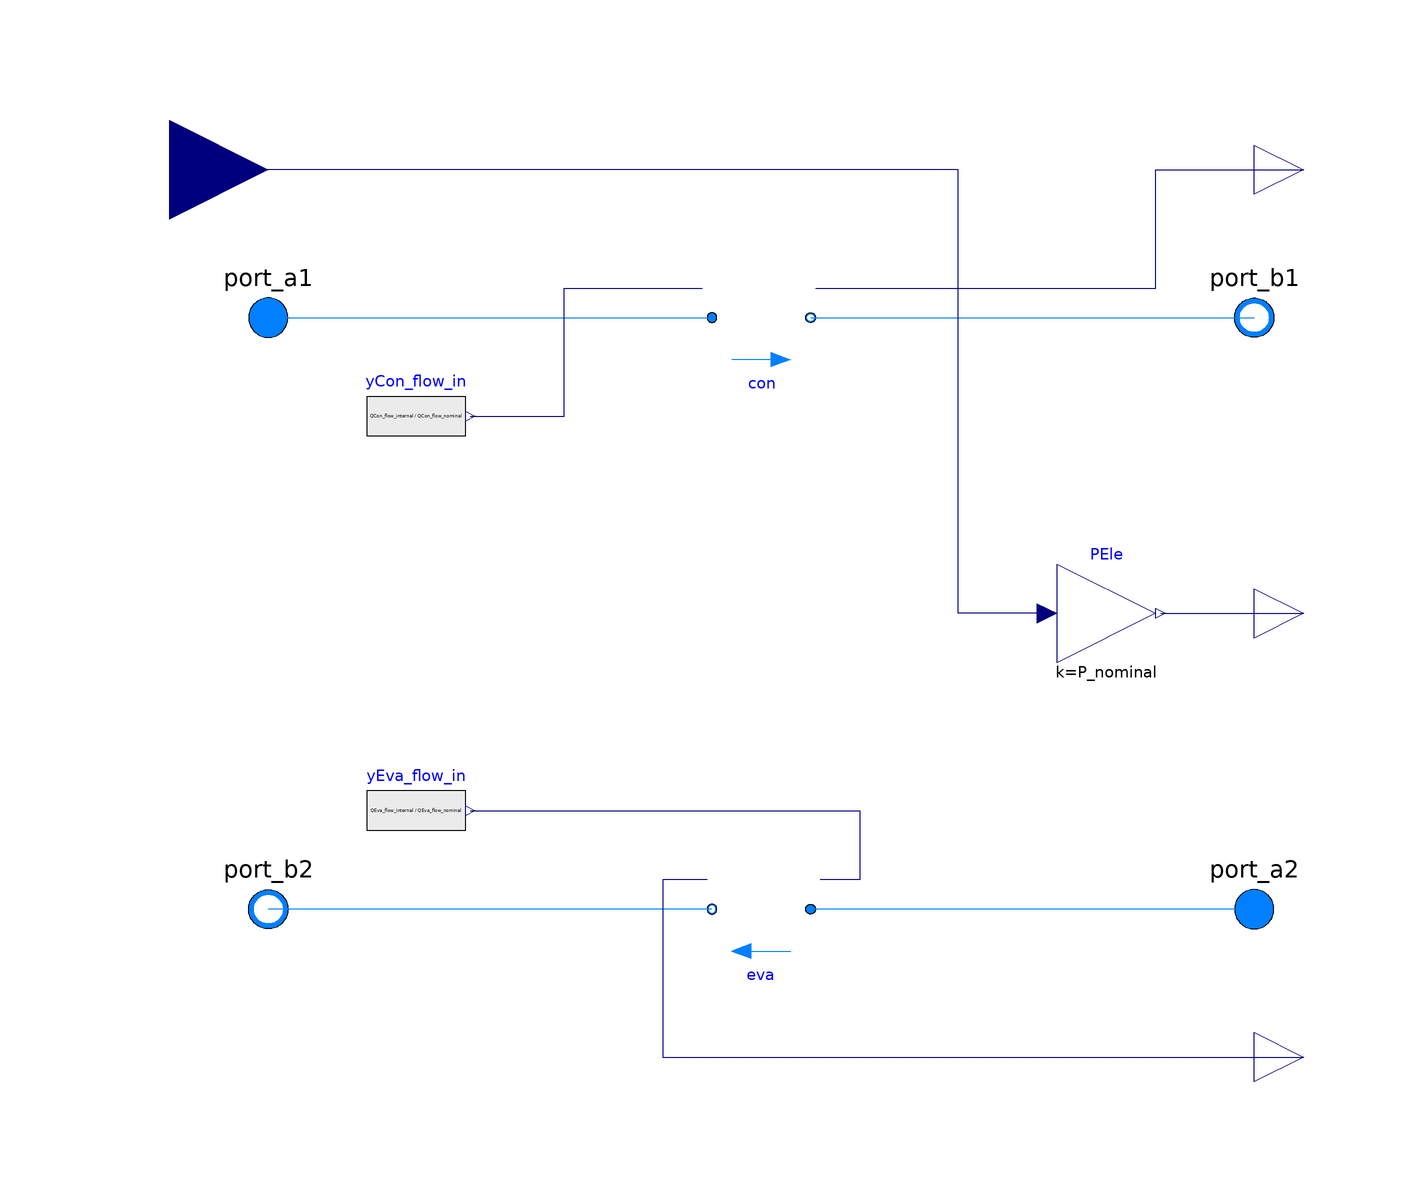

Above is the diagram view of the following Modelica model: its components placed by their Placement annotations and its connect equations drawn as lines.

partial model PartialCarnot_y
        "Partial chiller model with performance curve adjusted based on Carnot efficiency"
        extends Carnot(
          final QCon_flow_nominal= P_nominal - QEva_flow_nominal,
          final QEva_flow_nominal = if COP_is_for_cooling
                                    then -P_nominal * COP_nominal
                                    else -P_nominal * (COP_nominal-1),
          redeclare Buildings.Fluid.HeatExchangers.HeaterCooler_u con(
            final from_dp=from_dp1,
            final dp_nominal=dp1_nominal,
            final linearizeFlowResistance=linearizeFlowResistance1,
            final deltaM=deltaM1,
            final tau=tau1,
            final T_start=T1_start,
            final energyDynamics=energyDynamics,
            final massDynamics=energyDynamics,
            final homotopyInitialization=homotopyInitialization,
            final Q_flow_nominal=QCon_flow_nominal),
            redeclare Buildings.Fluid.HeatExchangers.HeaterCooler_u eva(
            final from_dp=from_dp2,
            final dp_nominal=dp2_nominal,
            final linearizeFlowResistance=linearizeFlowResistance2,
            final deltaM=deltaM2,
            final tau=tau2,
            final T_start=T2_start,
            final energyDynamics=energyDynamics,
            final massDynamics=energyDynamics,
            final homotopyInitialization=homotopyInitialization,
            final Q_flow_nominal=QEva_flow_nominal));

        parameter Modelica.SIunits.Power P_nominal(min=0)
          "Nominal compressor power (at y=1)"
          annotation (Dialog(group="Nominal condition"));

        Modelica.Blocks.Interfaces.RealInput y(min=0, max=1, unit="1")
          "Part load ratio of compressor"
          annotation (Placement(transformation(extent={{-140,70},{-100,110}})));

      protected
        Modelica.SIunits.HeatFlowRate QCon_flow_internal(start=QCon_flow_nominal)=
          P - QEva_flow_internal "Condenser heat input";
        Modelica.SIunits.HeatFlowRate QEva_flow_internal(start=QEva_flow_nominal)=
          if COP_is_for_cooling then -COP * P else (1-COP)*P "Evaporator heat input";

        Modelica.Blocks.Sources.RealExpression yEva_flow_in(
          y=QEva_flow_internal/QEva_flow_nominal)
          "Normalized evaporator heat flow rate"
          annotation (Placement(transformation(extent={{-80,-50},{-60,-30}})));
        Modelica.Blocks.Sources.RealExpression yCon_flow_in(
          y=QCon_flow_internal/QCon_flow_nominal)
          "Normalized condenser heat flow rate"
          annotation (Placement(transformation(extent={{-80,30},{-60,50}})));

        Modelica.Blocks.Math.Gain PEle(final k=P_nominal)
          "Electrical power consumption"
          annotation (Placement(transformation(extent={{60,-10},{80,10}})));
      equation

        connect(PEle.y, P)
          annotation (Line(points={{81,0},{110,0}}, color={0,0,127}));
        connect(PEle.u, y) annotation (Line(points={{58,0},{58,0},{40,0},{40,90},{-92,
                90},{-120,90}},          color={0,0,127}));
        connect(yEva_flow_in.y, eva.u) annotation (Line(points={{-59,-40},{20,-40},{20,
                -54},{12,-54}}, color={0,0,127}));
        connect(yCon_flow_in.y, con.u) annotation (Line(points={{-59,40},{-48,40},{-40,
                40},{-40,66},{-12,66}}, color={0,0,127}));
        connect(con.Q_flow, QCon_flow) annotation (Line(points={{11,66},{20,66},{80,66},
                {80,90},{110,90}}, color={0,0,127}));
        connect(eva.Q_flow, QEva_flow) annotation (Line(points={{-11,-54},{-20,-54},{-20,
                -90},{110,-90}}, color={0,0,127}));
        annotation (Icon(coordinateSystem(preserveAspectRatio=true, extent={{-100,
                  -100},{100,100}}), graphics={
              Rectangle(
                extent={{-56,68},{58,50}},
                lineColor={0,0,0},
                fillColor={255,255,255},
                fillPattern=FillPattern.Solid),
              Rectangle(
                extent={{-56,-52},{58,-70}},
                lineColor={0,0,0},
                fillColor={255,255,255},
                fillPattern=FillPattern.Solid),
              Rectangle(
                extent={{-103,64},{98,54}},
                lineColor={0,0,255},
                pattern=LinePattern.None,
                fillColor={0,0,255},
                fillPattern=FillPattern.Solid),
              Rectangle(
                extent={{-2,54},{98,64}},
                lineColor={0,0,255},
                pattern=LinePattern.None,
                fillColor={255,0,0},
                fillPattern=FillPattern.Solid),
              Rectangle(
                extent={{-101,-56},{100,-66}},
                lineColor={0,0,255},
                pattern=LinePattern.None,
                fillColor={0,0,255},
                fillPattern=FillPattern.Solid),
              Rectangle(
                extent={{-100,-66},{0,-56}},
                lineColor={0,0,127},
                pattern=LinePattern.None,
                fillColor={0,0,127},
                fillPattern=FillPattern.Solid),
              Polygon(
                points={{-42,0},{-52,-12},{-32,-12},{-42,0}},
                lineColor={0,0,0},
                smooth=Smooth.None,
                fillColor={255,255,255},
                fillPattern=FillPattern.Solid),
              Polygon(
                points={{-42,0},{-52,10},{-32,10},{-42,0}},
                lineColor={0,0,0},
                smooth=Smooth.None,
                fillColor={255,255,255},
                fillPattern=FillPattern.Solid),
              Rectangle(
                extent={{-44,50},{-40,10}},
                lineColor={0,0,0},
                fillColor={255,255,255},
                fillPattern=FillPattern.Solid),
              Rectangle(
                extent={{-44,-12},{-40,-52}},
                lineColor={0,0,0},
                fillColor={255,255,255},
                fillPattern=FillPattern.Solid),
              Rectangle(
                extent={{38,50},{42,-52}},
                lineColor={0,0,0},
                fillColor={255,255,255},
                fillPattern=FillPattern.Solid),
              Ellipse(
                extent={{18,22},{62,-20}},
                lineColor={0,0,0},
                fillColor={255,255,255},
                fillPattern=FillPattern.Solid),
              Polygon(
                points={{40,22},{22,-10},{58,-10},{40,22}},
                lineColor={0,0,0},
                smooth=Smooth.None,
                fillColor={255,255,255},
                fillPattern=FillPattern.Solid),
              Text(
                extent={{-130,128},{-78,106}},
                lineColor={0,0,127},
                fillColor={255,255,255},
                fillPattern=FillPattern.Solid,
                textString="y"),
              Text(extent={{66,28},{116,14}},   textString="P",
                lineColor={0,0,127}),
              Line(points={{-100,90},{-80,90},{-80,14},{22,14}},
                                                          color={0,0,255}),
              Line(points={{62,0},{100,0}},                 color={0,0,255})}),
      defaultComponentName="chi",
      Documentation(info="<html>
<p>
This is a partial model of a chiller whose coefficient of performance (COP) changes
with temperatures in the same way as the Carnot efficiency changes.
This base class is used for the Carnot chiller and Carnot heat pump
that uses the leaving fluid temperature as the control signal.
</p>
</html>",
      revisions="<html>
<ul>
<li>
June 15, 2017, by Michael Wetter:<br/>
Added <code>min</code> attribute to parameter <code>P_nominal</code>.
</li>
<li>
January 26, 2016, by Michael Wetter:<br/>
Implemented in the Annex 60 library the models
<a href=\"modelica://Buildings.Fluid.Chillers.Carnot_y\">Buildings.Fluid.Chillers.Carnot_y</a>
and
<a href=\"modelica://Buildings.Fluid.HeatPumps.Carnot_y\">Buildings.Fluid.HeatPumps.Carnot_y</a>
and refactored these models to use the same base class.<br/>
Implemented the removal of the flow direction dependency of
<code>staA1</code>, <code>staB1</code>, <code>staA2</code> and <code>staB2</code> as the
efficiency of the Carnot machine should only be computed in the design flow direction,
as corrected by Damien Picard.
</li>
<li>
December 18, 2015, by Michael Wetter:<br/>
Corrected wrong computation of <code>staB1</code> and <code>staB2</code>
which mistakenly used the <code>inStream</code> operator
for the configuration without flow reversal.
This is for
<a href=\"https://github.com/lbl-srg/modelica-buildings/issues/476\">
issue 476</a>.
</li>
<li>
November 25, 2015 by Michael Wetter:<br/>
Changed sign convention for <code>dTEva_nominal</code> to be consistent with
other models.
The model will still work with the old values for <code>dTEva_nominal</code>,
but it will write a warning so that users can transition their models.
<br/>
Corrected <code>assert</code> statement for the efficiency curve.
This is for
<a href=\"https://github.com/lbl-srg/modelica-buildings/issues/468\">
issue 468</a>.
</li>
<li>
September 3, 2015 by Michael Wetter:<br/>
Expanded documentation.
</li>
<li>
May 6, 2015 by Michael Wetter:<br/>
Added <code>prescribedHeatFlowRate=true</code> for <code>vol2</code>.
</li>
<li>
October 9, 2013 by Michael Wetter:<br/>
Reimplemented the computation of the port states to avoid using
the conditionally removed variables <code>sta_a1</code>,
<code>sta_a2</code>, <code>sta_b1</code> and <code>sta_b2</code>.
</li>
<li>
May 10, 2013 by Michael Wetter:<br/>
Added electric power <code>P</code> as an output signal.
</li>
<li>
October 11, 2010 by Michael Wetter:<br/>
Fixed bug in energy balance.
</li>
<li>
March 3, 2009 by Michael Wetter:<br/>
First implementation.
</li>
</ul>
</html>"));
      end PartialCarnot_y;